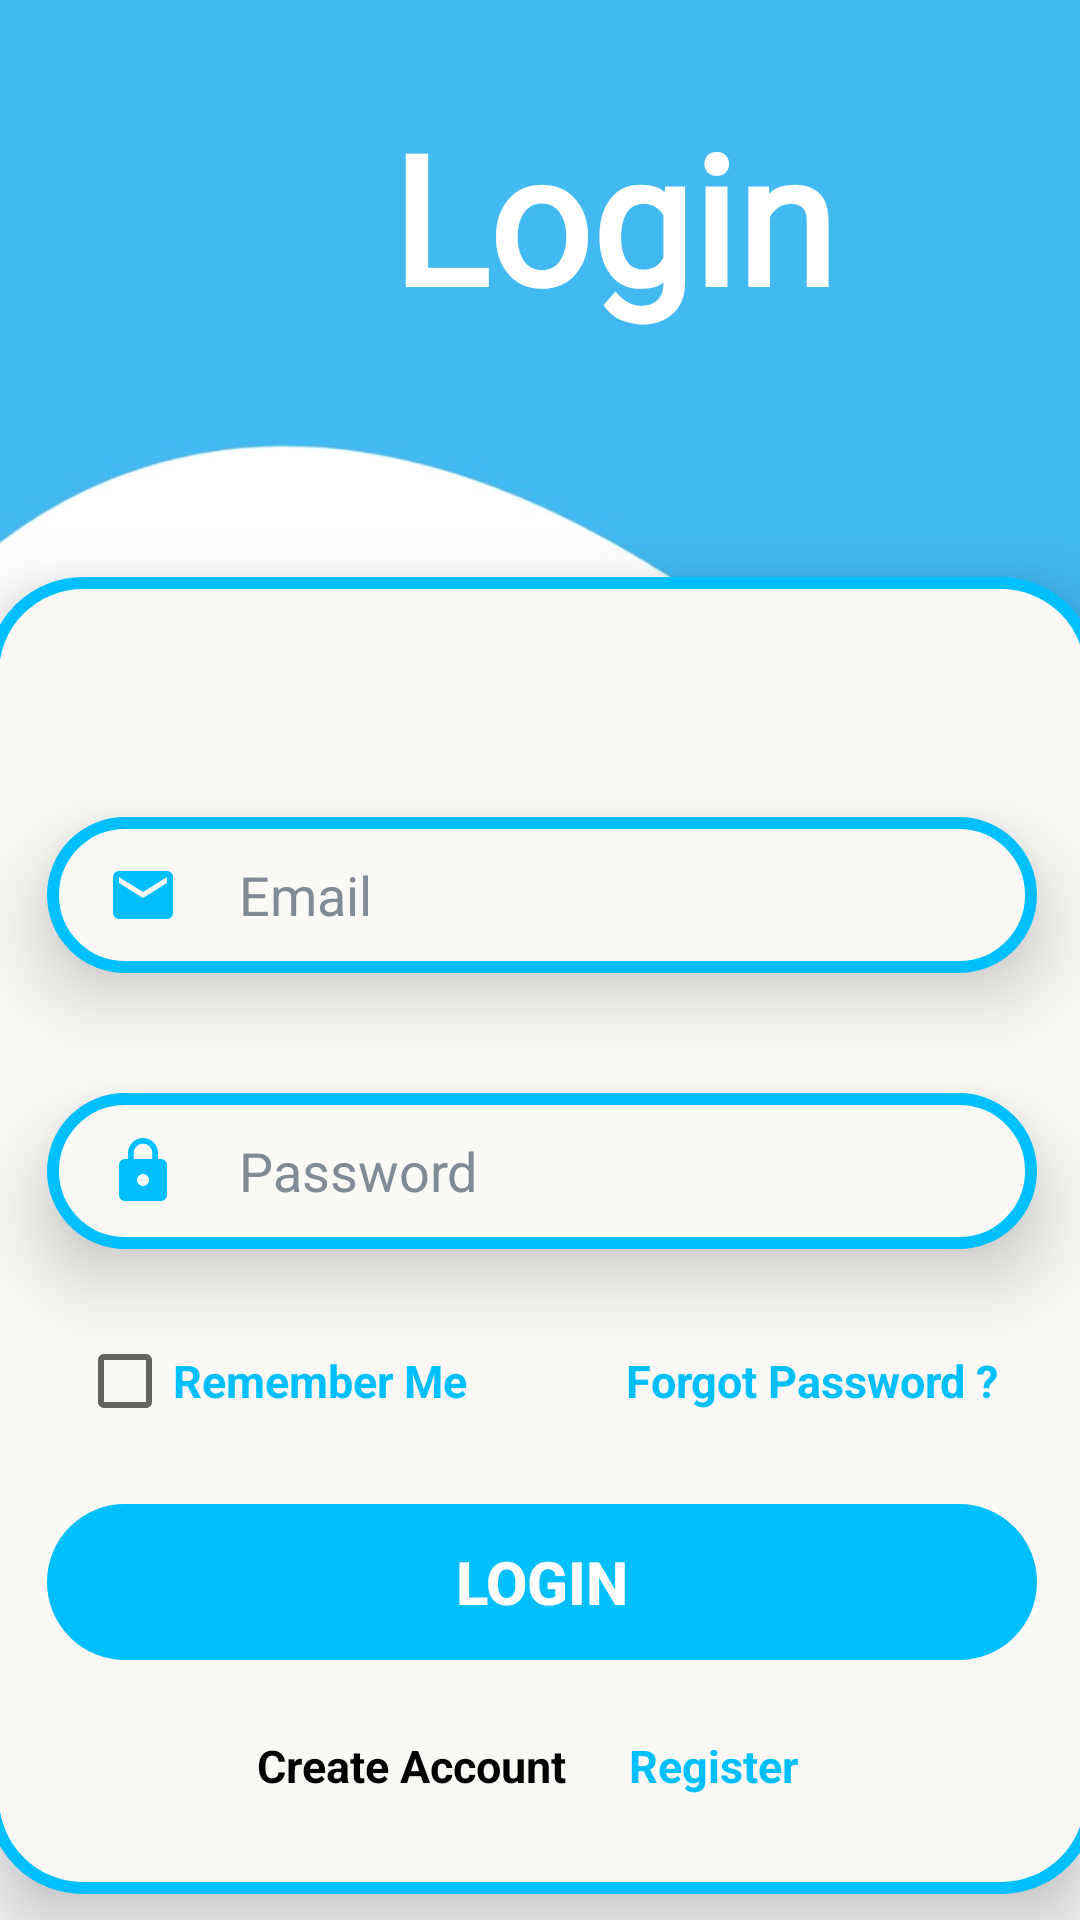

Write the Android layout XML for this screen, with the resource values it uses.
<!-- AndroidManifest.xml: application theme Theme.LMS -->
<!-- res/layout/activity_login.xml -->
<?xml version="1.0" encoding="utf-8"?>
<androidx.constraintlayout.widget.ConstraintLayout xmlns:android="http://schemas.android.com/apk/res/android"
    xmlns:app="http://schemas.android.com/apk/res-auto"
    xmlns:tools="http://schemas.android.com/tools"
    android:layout_width="match_parent"
    android:layout_height="match_parent"
    tools:context=".Activities.Login">

    <ImageView
        android:id="@+id/imageView"
        android:layout_width="wrap_content"
        android:layout_height="wrap_content"
        android:scaleType="fitXY"
        app:layout_constraintBottom_toBottomOf="parent"
        app:layout_constraintEnd_toEndOf="parent"
        app:layout_constraintHorizontal_bias="0.0"
        app:layout_constraintStart_toStartOf="parent"
        app:layout_constraintTop_toTopOf="parent"
        app:layout_constraintVertical_bias="0.0"
        app:srcCompat="@drawable/img3" />

    <TextView
        android:id="@+id/textView4"
        android:layout_width="409dp"
        android:layout_height="125dp"
        android:fontFamily="@font/radley"
        android:text="Login"
        android:textAlignment="center"
        android:textColor="@color/white"
        android:textSize="60sp"
        android:textStyle="bold"
        app:layout_constraintBottom_toBottomOf="parent"
        app:layout_constraintEnd_toEndOf="@+id/imageView"
        app:layout_constraintHorizontal_bias="0.0"
        app:layout_constraintStart_toStartOf="parent"
        app:layout_constraintTop_toTopOf="parent"
        app:layout_constraintVertical_bias="0.062" />

    <ScrollView
        android:layout_width="416dp"
        android:layout_height="731dp"
        android:contentDescription="@string/appbar_scrolling_view_behavior"
        app:layout_constraintBottom_toBottomOf="parent"
        app:layout_constraintEnd_toEndOf="parent"
        app:layout_constraintStart_toStartOf="parent"
        app:layout_constraintTop_toTopOf="parent"
        app:layout_constraintVertical_bias="0.0"
        tools:ignore="MissingConstraints" />

    <LinearLayout
        android:id="@+id/linearLayout2"
        android:layout_width="370dp"
        android:layout_height="439dp"
        android:background="@drawable/border"
        android:orientation="vertical"
        android:elevation="15dp"
        app:layout_constraintBottom_toBottomOf="@+id/imageView"
        app:layout_constraintEnd_toEndOf="parent"
        app:layout_constraintHorizontal_bias="0.489"
        app:layout_constraintStart_toStartOf="parent"
        app:layout_constraintTop_toBottomOf="@+id/textView4"
        app:layout_constraintVertical_bias="0.80">

        <EditText
            android:id="@+id/txtmail"
            android:layout_width="330dp"
            android:layout_height="52dp"
            android:layout_marginStart="20dp"
            android:layout_marginTop="80dp"
            android:layout_marginEnd="63dp"
            android:layout_marginRight="63dp"
            android:layout_marginBottom="30dp"
            android:alpha="10"
            android:elevation="15dp"
            android:autoText="false"
            android:background="@drawable/border"
            android:drawableLeft="@drawable/baseline_email_24"
            android:paddingLeft="20dp"
            android:paddingEnd="20dp"
            android:drawablePadding="20dp"
            android:ems="10"
            android:hint="Email"
            android:textColorHint="#808B96"
            android:inputType="textEmailAddress"
            android:lineSpacingExtra="8sp"
            android:textColor="@color/black"
            app:layout_constraintBottom_toBottomOf="parent"
            app:layout_constraintEnd_toEndOf="parent"
            app:layout_constraintStart_toStartOf="parent"
            app:layout_constraintTop_toTopOf="parent"
            tools:ignore="SpeakableTextPresentCheck" />

        <EditText
            android:id="@+id/txtpass"
            android:layout_width="330dp"
            android:layout_height="52dp"
            android:layout_marginStart="20dp"
            android:layout_marginTop="10dp"
            android:layout_marginEnd="63dp"
            android:layout_marginRight="63dp"
            android:layout_marginBottom="20dp"
            android:background="@drawable/border"
            android:ems="10"
            android:elevation="15dp"
            android:hint="Password"
            android:textColorHint="#808B96"
            android:inputType="textPassword"
            android:drawableLeft="@drawable/baseline_lock_24"
            android:paddingLeft="20dp"
            android:paddingEnd="20dp"
            android:drawablePadding="20dp"
            android:textColor="@color/black"
            app:layout_constraintBottom_toBottomOf="parent"
            app:layout_constraintEnd_toEndOf="parent"
            app:layout_constraintStart_toStartOf="parent"
            app:layout_constraintTop_toTopOf="parent"
            tools:ignore="SpeakableTextPresentCheck" />

        <LinearLayout
            android:layout_width="match_parent"
            android:layout_height="50dp">

            <CheckBox
                android:id="@+id/checkBox"
                android:layout_width="153dp"
                android:layout_height="wrap_content"
                android:layout_marginStart="30dp"
                android:text="Remember Me"
                android:textColor="#00bfff"
                android:textSize="15sp"
                android:textStyle="bold"
                app:layout_constraintStart_toStartOf="parent"
                app:layout_constraintTop_toBottomOf="@+id/txtpass" />

            <TextView
                android:id="@+id/txtForgotPassword"
                android:layout_width="wrap_content"
                android:layout_height="wrap_content"
                android:text="Forgot Password ?"
                android:textSize="15sp"
                android:textColor="#00bfff"
               android:layout_marginStart="30dp"
                android:layout_marginEnd="10dp"
                android:textStyle="bold"
                app:layout_constraintBaseline_toBaselineOf="@+id/checkBox"
                app:layout_constraintEnd_toStartOf="@+id/checkBox"
                app:layout_constraintStart_toStartOf="parent" />

        </LinearLayout>

        <Button
            android:id="@+id/btnlogin"
            android:layout_width="330dp"
            android:layout_height="52dp"
            android:layout_marginStart="20dp"
            android:layout_marginTop="15dp"
            android:layout_marginEnd="63dp"
            android:background="@drawable/rounded_corner"
            android:backgroundTint="#00bfff"
            android:text="Login"
            android:elevation="15dp"
            android:textAlignment="center"
            android:textColor="@android:color/white"
            android:textSize="20sp"
            android:textStyle="bold"
            app:backgroundTint="#00bfff" />

        <LinearLayout
            android:layout_width="match_parent"
            android:layout_height="match_parent"
            android:orientation="horizontal">

            <TextView
                android:id="@+id/textView7"
                android:layout_width="114dp"
                android:layout_height="32dp"
                android:layout_marginStart="90dp"
                android:layout_marginTop="25dp"
                android:text="Create Account"
                android:textColor="@color/black"
                android:textSize="15sp"
                android:textStyle="bold" />

            <TextView
                android:id="@+id/txtregister"
                android:layout_width="150dp"
                android:layout_height="34dp"
                android:layout_marginStart="10dp"
                android:layout_marginTop="25dp"
                android:layout_weight="1"
                android:text="Register"
                android:textColor="#00bfff"
                android:textSize="15sp"
                android:textStyle="bold" />
        </LinearLayout>

    </LinearLayout>


</androidx.constraintlayout.widget.ConstraintLayout>
<!-- resources referenced by this layout -->
<resources>
  <color name="black">#FF000000</color>
  <color name="white">#FFFFFFFF</color>
  <!-- drawable baseline_email_24 (drawable) -->
  <vector android:height="24dp" android:tint="#00bfff"
      android:viewportHeight="24" android:viewportWidth="24"
      android:width="24dp" xmlns:android="http://schemas.android.com/apk/res/android">
      <path android:fillColor="@android:color/white" android:pathData="M20,4L4,4c-1.1,0 -1.99,0.9 -1.99,2L2,18c0,1.1 0.9,2 2,2h16c1.1,0 2,-0.9 2,-2L22,6c0,-1.1 -0.9,-2 -2,-2zM20,8l-8,5 -8,-5L4,6l8,5 8,-5v2z"/>
  </vector>
  <!-- drawable baseline_lock_24 (drawable) -->
  <vector android:height="24dp" android:tint="#00bfff"
      android:viewportHeight="24" android:viewportWidth="24"
      android:width="24dp" xmlns:android="http://schemas.android.com/apk/res/android">
      <path android:fillColor="@android:color/white" android:pathData="M18,8h-1L17,6c0,-2.76 -2.24,-5 -5,-5S7,3.24 7,6v2L6,8c-1.1,0 -2,0.9 -2,2v10c0,1.1 0.9,2 2,2h12c1.1,0 2,-0.9 2,-2L20,10c0,-1.1 -0.9,-2 -2,-2zM12,17c-1.1,0 -2,-0.9 -2,-2s0.9,-2 2,-2 2,0.9 2,2 -0.9,2 -2,2zM15.1,8L8.9,8L8.9,6c0,-1.71 1.39,-3.1 3.1,-3.1 1.71,0 3.1,1.39 3.1,3.1v2z"/>
  </vector>
  <!-- drawable border (drawable) -->
  <?xml version="1.0" encoding="utf-8"?>
  <shape xmlns:android="http://schemas.android.com/apk/res/android"
        android:shape="rectangle">
      <solid
          android:color="#FAF9F6"/>
      <corners
          android:radius="30dip"/>
      <stroke
          android:color="#00bfff"
          android:width="4dp"/>
  
  </shape>
  <!-- drawable img3: jpg bitmap (drawable, 16665 bytes) -->
  <!-- drawable rounded_corner (drawable) -->
  <?xml version="1.0" encoding="utf-8"?>
  <selector xmlns:android="http://schemas.android.com/apk/res/android" >
      <item android:state_pressed="true" >
          <shape android:shape="rectangle"  >
              <solid android:color="#00bfff"/>
              <corners android:radius="50dip" />
              <stroke android:width="1dip" android:color="#00bfff" />
  
          </shape>
      </item>
      <item android:state_focused="true">
          <shape android:shape="rectangle"  >
              <corners android:radius="50dip" />
              <stroke android:width="1dip" android:color="#00bfff" />
              <solid android:color="#6495ED"/>
          </shape>
      </item>
      <item >
          <shape android:shape="rectangle"  >
              <corners android:radius="50dip" />
              <stroke android:width="1dip" android:color="#00bfff" />
          </shape>
      </item>
  </selector>
  <style name="Theme.LMS" parent="Theme.MaterialComponents.DayNight.DarkActionBar">
          
          <item name="colorPrimary">@color/purple_500</item>
          <item name="colorPrimaryVariant">@color/purple_700</item>
          <item name="colorOnPrimary">@color/white</item>
          
          <item name="colorSecondary">@color/teal_200</item>
          <item name="colorSecondaryVariant">@color/teal_700</item>
          <item name="colorOnSecondary">@color/black</item>
          
          <item name="android:statusBarColor" tools:targetApi="21">?attr/colorPrimaryVariant</item>
          
      </style>
  <color name="purple_500">#FF6200EE</color>
  <color name="purple_700">#FF3700B3</color>
  <color name="teal_200">#FF03DAC5</color>
  <color name="teal_700">#FF018786</color>
</resources>
